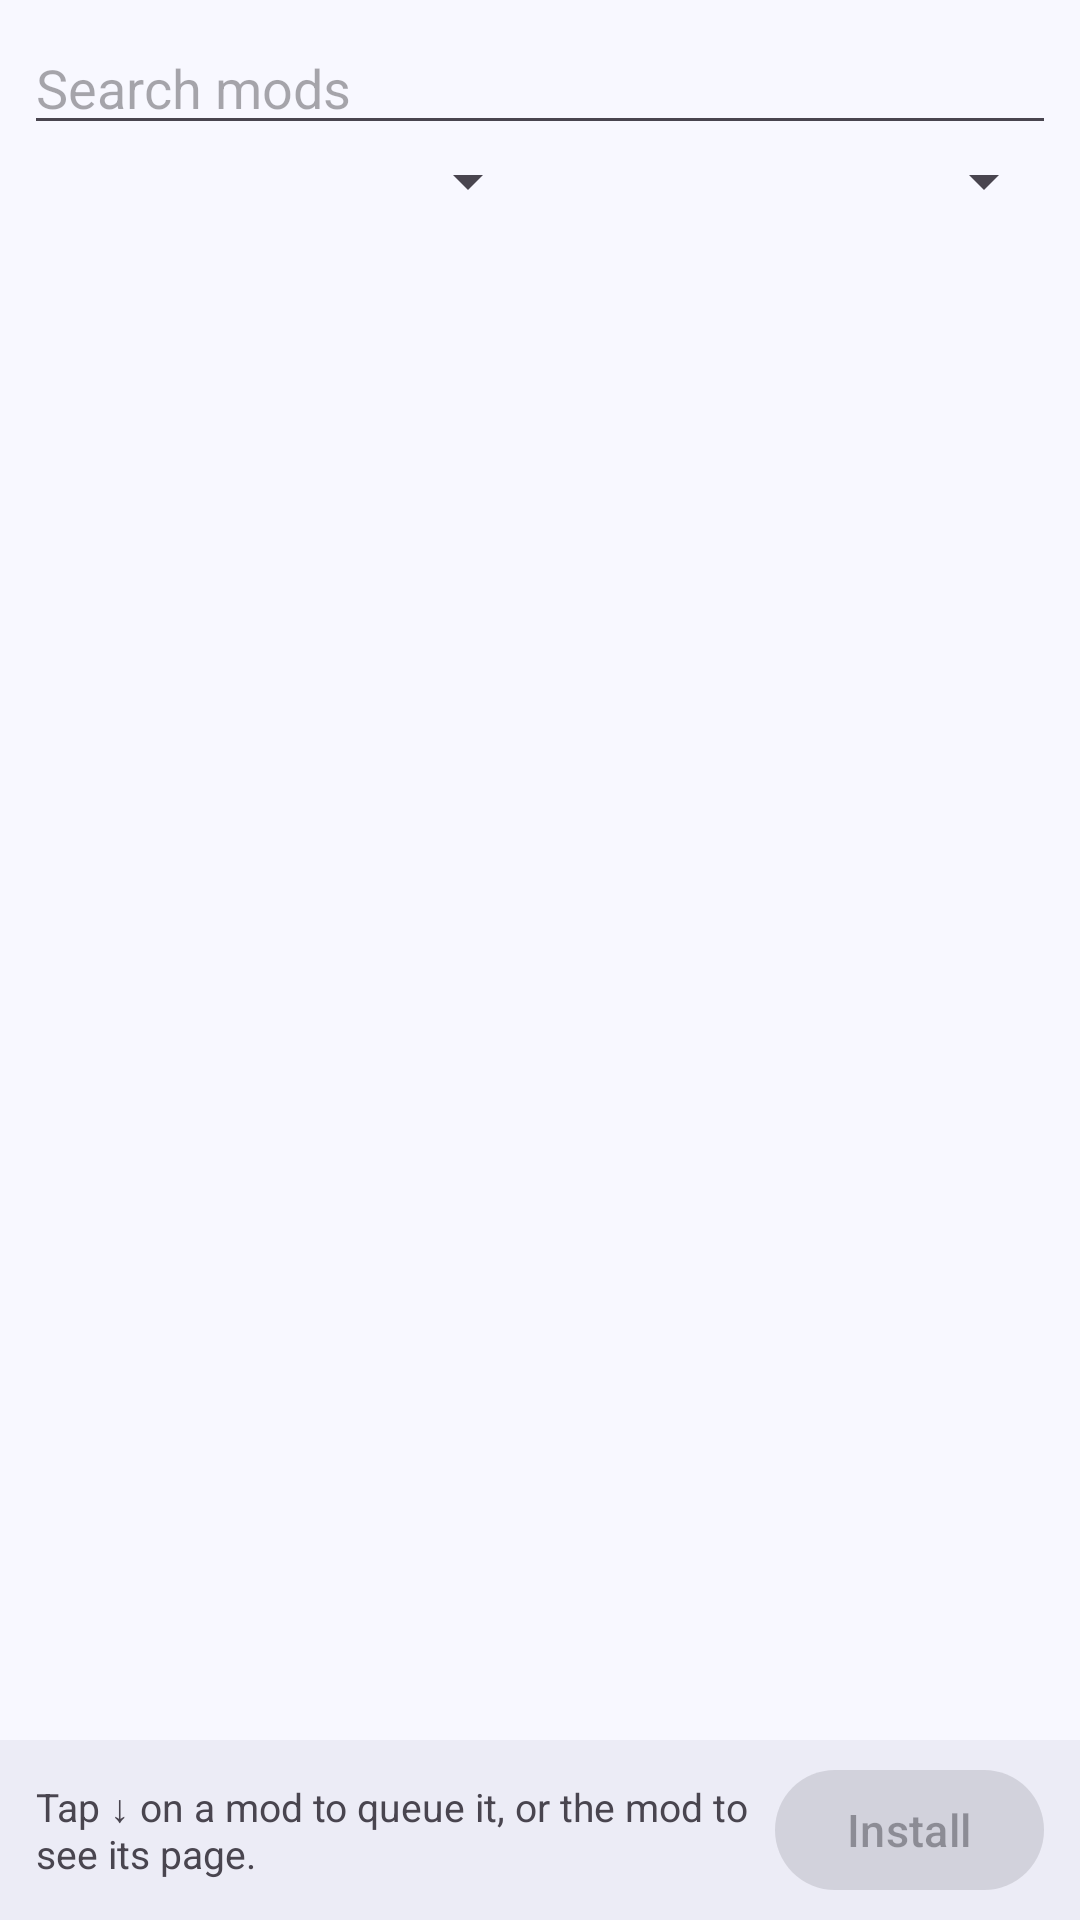

Write the Android layout XML for this screen, with the resource values it uses.
<!-- AndroidManifest.xml: application theme AppTheme -->
<!-- res/layout/fragment_thunderstore.xml -->
<?xml version="1.0" encoding="utf-8"?>
<LinearLayout xmlns:android="http://schemas.android.com/apk/res/android"
    android:layout_width="match_parent"
    android:layout_height="match_parent"
    android:orientation="vertical">

    <ProgressBar
        android:id="@+id/pb_thunderstore"
        style="?android:attr/progressBarStyleHorizontal"
        android:layout_width="match_parent"
        android:layout_height="3dp"
        android:indeterminate="false"
        android:max="100"
        android:visibility="invisible" />

    <FrameLayout
        android:layout_width="match_parent"
        android:layout_height="0dp"
        android:layout_weight="1">

        <LinearLayout
            android:id="@+id/ll_ts_catalog"
            android:layout_width="match_parent"
            android:layout_height="match_parent"
            android:orientation="vertical"
            android:paddingStart="8dp"
            android:paddingEnd="8dp">

            <EditText
                android:id="@+id/et_ts_search"
                android:layout_width="match_parent"
                android:layout_height="wrap_content"
                android:layout_marginTop="4dp"
                android:hint="@string/ts_search_hint"
                android:imeOptions="actionSearch"
                android:importantForAutofill="no"
                android:inputType="text"
                android:maxLines="1" />

            <LinearLayout
                android:layout_width="match_parent"
                android:layout_height="wrap_content"
                android:orientation="horizontal">

                <Spinner
                    android:id="@+id/sp_ts_sort"
                    android:layout_width="0dp"
                    android:layout_height="wrap_content"
                    android:layout_weight="1" />

                <Spinner
                    android:id="@+id/sp_ts_category"
                    android:layout_width="0dp"
                    android:layout_height="wrap_content"
                    android:layout_weight="1" />
            </LinearLayout>

            <LinearLayout
                android:id="@+id/ll_ts_status"
                android:layout_width="match_parent"
                android:layout_height="wrap_content"
                android:gravity="center_vertical"
                android:orientation="horizontal"
                android:paddingTop="8dp"
                android:paddingBottom="8dp"
                android:visibility="gone">

                <TextView
                    android:id="@+id/tv_ts_status"
                    android:layout_width="0dp"
                    android:layout_height="wrap_content"
                    android:layout_weight="1"
                    android:textSize="13sp" />

                <com.google.android.material.button.MaterialButton
                    android:id="@+id/btn_ts_status"
                    style="@style/Widget.Material3.Button.TonalButton"
                    android:layout_width="wrap_content"
                    android:layout_height="wrap_content"
                    android:layout_marginStart="8dp"
                    android:visibility="gone" />
            </LinearLayout>

            <androidx.recyclerview.widget.RecyclerView
                android:id="@+id/rv_ts"
                android:layout_width="match_parent"
                android:layout_height="0dp"
                android:layout_weight="1"
                android:clipToPadding="false"
                android:paddingBottom="8dp" />
        </LinearLayout>

        <WebView
            android:id="@+id/wv_thunderstore"
            android:layout_width="match_parent"
            android:layout_height="match_parent"
            android:visibility="gone" />
    </FrameLayout>

    <LinearLayout
        android:layout_width="match_parent"
        android:layout_height="wrap_content"
        android:background="?attr/colorSurfaceContainer"
        android:gravity="center_vertical"
        android:orientation="horizontal"
        android:paddingStart="12dp"
        android:paddingTop="6dp"
        android:paddingEnd="12dp"
        android:paddingBottom="6dp">

        
        <com.google.android.material.button.MaterialButton
            android:id="@+id/btn_ts_text_smaller"
            style="@style/Widget.Material3.Button.TextButton"
            android:layout_width="wrap_content"
            android:layout_height="wrap_content"
            android:contentDescription="@string/ts_text_smaller"
            android:minWidth="0dp"
            android:paddingStart="6dp"
            android:paddingEnd="6dp"
            android:text="A−"
            android:textSize="12sp"
            android:visibility="gone" />

        <com.google.android.material.button.MaterialButton
            android:id="@+id/btn_ts_text_larger"
            style="@style/Widget.Material3.Button.TextButton"
            android:layout_width="wrap_content"
            android:layout_height="wrap_content"
            android:layout_marginEnd="6dp"
            android:contentDescription="@string/ts_text_larger"
            android:minWidth="0dp"
            android:paddingStart="6dp"
            android:paddingEnd="6dp"
            android:text="A+"
            android:textSize="16sp"
            android:visibility="gone" />

        <TextView
            android:id="@+id/tv_thunderstore_item"
            android:layout_width="0dp"
            android:layout_height="wrap_content"
            android:layout_weight="1"
            android:ellipsize="end"
            android:maxLines="2"
            android:text="@string/ts_open_a_mod"
            android:textSize="13sp" />

        <com.google.android.material.button.MaterialButton
            android:id="@+id/btn_thunderstore_queue"
            style="@style/Widget.Material3.Button.TonalButton"
            android:layout_width="wrap_content"
            android:layout_height="wrap_content"
            android:layout_marginStart="8dp"
            android:text="@string/ts_add_to_queue"
            android:visibility="gone" />

        <com.google.android.material.button.MaterialButton
            android:id="@+id/btn_thunderstore_install"
            android:layout_width="wrap_content"
            android:layout_height="wrap_content"
            android:layout_marginStart="8dp"
            android:enabled="false"
            android:text="@string/ts_install" />
    </LinearLayout>
</LinearLayout>
<!-- resources referenced by this layout -->
<resources>
  <string name="ts_add_to_queue">Add to queue</string>
  <string name="ts_install">Install</string>
  <string name="ts_open_a_mod">Tap ↓ on a mod to queue it, or the mod to see its page.</string>
  <string name="ts_search_hint">Search mods</string>
  <string name="ts_text_larger">Larger text</string>
  <string name="ts_text_smaller">Smaller text</string>
  <color name="rd_primary">#4E5BA6</color>
  <color name="rd_primary_container">#DDE1FF</color>
  <color name="rd_on_primary_container">#0A154F</color>
  <color name="md_theme_secondary">#8E3F2F</color>
  <color name="md_theme_onSecondary">#FFFFFF</color>
  <color name="md_theme_secondaryContainer">#FFDAD2</color>
  <color name="md_theme_onSecondaryContainer">#3A0A03</color>
  <color name="md_theme_tertiary">#6E5A63</color>
  <color name="md_theme_onTertiary">#FFFFFF</color>
  <color name="md_theme_tertiaryContainer">#F8DCE6</color>
  <color name="md_theme_onTertiaryContainer">#271820</color>
  <color name="md_theme_error">#BA1A1A</color>
  <color name="md_theme_onError">#FFFFFF</color>
  <color name="md_theme_errorContainer">#FFDAD6</color>
  <color name="md_theme_onErrorContainer">#410002</color>
  <color name="md_theme_background">#F8F8FF</color>
  <color name="md_theme_onBackground">#1A1B23</color>
  <color name="md_theme_surface">#F8F8FF</color>
  <color name="md_theme_onSurface">#1A1B23</color>
  <color name="md_theme_surfaceVariant">#E1E1F0</color>
  <color name="md_theme_onSurfaceVariant">#45464F</color>
  <color name="md_theme_outlineVariant">#C6C5D0</color>
  <color name="md_theme_inverseSurface">#2F3038</color>
  <color name="md_theme_inverseOnSurface">#F1EFFA</color>
  <color name="md_theme_inversePrimary">#A8B3ED</color>
  <color name="md_theme_surfaceDim">#D9D9E4</color>
  <color name="md_theme_surfaceBright">#F8F8FF</color>
  <color name="md_theme_surfaceContainerLowest">#FFFFFF</color>
  <color name="md_theme_surfaceContainerLow">#F2F2FC</color>
  <color name="md_theme_surfaceContainer">#ECECF6</color>
  <color name="md_theme_surfaceContainerHigh">#E6E6F0</color>
  <color name="md_theme_surfaceContainerHighest">#E1E1EB</color>
  <!-- drawable rd_page_bg (drawable) -->
  <?xml version="1.0" encoding="utf-8"?>
  <layer-list xmlns:android="http://schemas.android.com/apk/res/android">
      <item android:drawable="@color/md_theme_background" />
  </layer-list>
  <style name="AppTheme.Button" parent="Widget.Material3.Button">
          <item name="android:minWidth">0dp</item>
          <item name="android:paddingStart">24dp</item>
          <item name="android:paddingEnd">24dp</item>
          <item name="android:textSize">15sp</item>
          <item name="android:textAllCaps">false</item>
      </style>
  <style name="AppTheme.NavigationView" parent="Widget.Material3.NavigationView">
          <item name="dividerColor">@color/rd_primary</item>
          <item name="itemTextAppearance">@style/AppTheme.NavigationView.Item</item>
          <item name="itemHorizontalPadding">23dp</item>
      </style>
  <style name="ThemeOverlay.StormDroid.Dialog" parent="ThemeOverlay.Material3.MaterialAlertDialog">
          <item name="materialAlertDialogTitleTextStyle">@style/StormDroid.Dialog.Title</item>
      </style>
  <style name="AppTheme.NavigationView.Item" parent="TextAppearance.Material3.LabelLarge">
          <item name="android:textSize">13sp</item>
      </style>
  <style name="StormDroid.Dialog.Title" parent="MaterialAlertDialog.Material3.Title.Text">
          <item name="android:textColor">?attr/colorPrimary</item>
      </style>
</resources>
